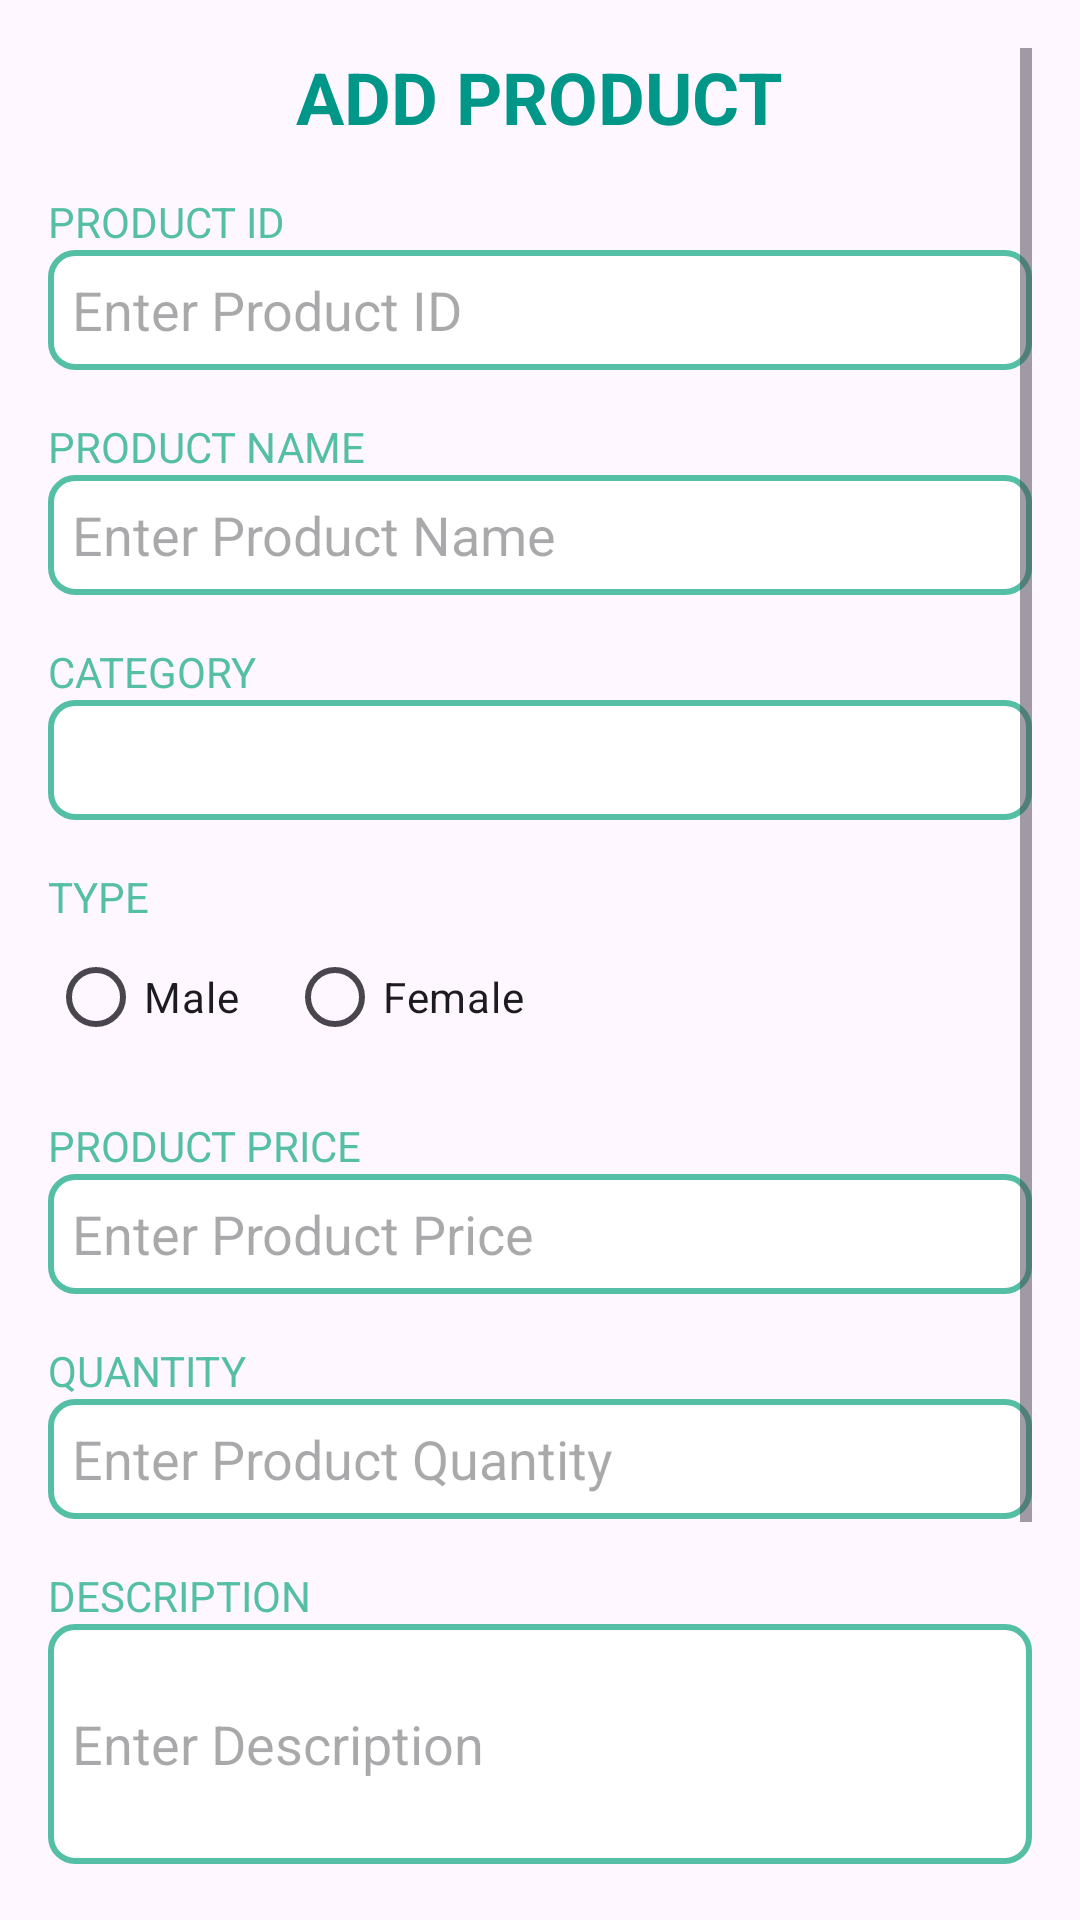

Layout XML and referenced resources for this Android screen:
<!-- AndroidManifest.xml: application theme Theme.Nhom3_Project -->
<!-- res/layout/add_product.xml -->
<?xml version="1.0" encoding="utf-8"?>
<LinearLayout xmlns:android="http://schemas.android.com/apk/res/android"
    android:layout_width="match_parent"
    android:layout_height="match_parent"
    android:orientation="vertical"
    android:padding="16dp">

    <ScrollView
        android:layout_width="match_parent"
        android:layout_height="match_parent"
        android:fillViewport="true">

        <LinearLayout
            android:layout_width="match_parent"
            android:layout_height="wrap_content"
            android:orientation="vertical">

            
            <TextView
                android:layout_width="wrap_content"
                android:layout_height="wrap_content"
                android:layout_gravity="center"
                android:text="ADD PRODUCT"
                android:textColor="@color/lavender"
                android:textSize="24sp"
                android:textStyle="bold" />

            
            <TextView
                android:layout_width="match_parent"
                android:layout_height="wrap_content"
                android:layout_marginTop="16dp"
                android:text="PRODUCT ID"
                android:textColor="#55BFA6"
                android:textSize="14sp" />

            <EditText
                android:id="@+id/edt_product_code"
                android:layout_width="match_parent"
                android:layout_height="40dp"
                android:background="@drawable/border"
                android:hint="Enter Product ID"
                android:inputType="text"
                android:paddingStart="8dp"
                android:paddingEnd="8dp" />

            
            <TextView
                android:layout_width="match_parent"
                android:layout_height="wrap_content"
                android:layout_marginTop="16dp"
                android:text="PRODUCT NAME"
                android:textColor="#55BFA6"
                android:textSize="14sp" />

            <EditText
                android:id="@+id/edt_product_name"
                android:layout_width="match_parent"
                android:layout_height="40dp"
                android:background="@drawable/border"
                android:hint="Enter Product Name"
                android:inputType="text"
                android:paddingStart="8dp"
                android:paddingEnd="8dp" />

            
            <TextView
                android:layout_width="match_parent"
                android:layout_height="wrap_content"
                android:layout_marginTop="16dp"
                android:text="CATEGORY"
                android:textColor="#55BFA6"
                android:textSize="14sp" />

            <Spinner
                android:id="@+id/spinner_category"
                android:layout_width="match_parent"
                android:layout_height="40dp"
                android:background="@drawable/border"
                android:paddingStart="8dp"
                android:paddingEnd="8dp" />

            
            <TextView
                android:layout_width="match_parent"
                android:layout_height="wrap_content"
                android:layout_marginTop="16dp"
                android:text="TYPE"
                android:textColor="#55BFA6"
                android:textSize="14sp" />

            <RadioGroup
                android:id="@+id/rdo_group"
                android:layout_width="match_parent"
                android:layout_height="wrap_content"
                android:orientation="horizontal">

                <RadioButton
                    android:id="@+id/radio_nam"
                    android:layout_width="wrap_content"
                    android:layout_height="wrap_content"
                    android:layout_marginEnd="16dp"
                    android:text="Male" />

                <RadioButton
                    android:id="@+id/radio_nu"
                    android:layout_width="wrap_content"
                    android:layout_height="wrap_content"
                    android:text="Female" />
            </RadioGroup>

            
            <TextView
                android:layout_width="match_parent"
                android:layout_height="wrap_content"
                android:layout_marginTop="16dp"
                android:text="PRODUCT PRICE"
                android:textColor="#55BFA6"
                android:textSize="14sp" />

            <EditText
                android:id="@+id/edt_price"
                android:layout_width="match_parent"
                android:layout_height="40dp"
                android:background="@drawable/border"
                android:hint="Enter Product Price"
                android:inputType="numberDecimal"
                android:paddingStart="8dp"
                android:paddingEnd="8dp" />

            
            <TextView
                android:layout_width="match_parent"
                android:layout_height="wrap_content"
                android:layout_marginTop="16dp"
                android:text="QUANTITY"
                android:textColor="#55BFA6"
                android:textSize="14sp" />

            <EditText
                android:id="@+id/edt_quantity"
                android:layout_width="match_parent"
                android:layout_height="40dp"
                android:background="@drawable/border"
                android:hint="Enter Product Quantity"
                android:inputType="number"
                android:paddingStart="8dp"
                android:paddingEnd="8dp" />

            
            <TextView
                android:layout_width="match_parent"
                android:layout_height="wrap_content"
                android:layout_marginTop="16dp"
                android:text="DESCRIPTION"
                android:textColor="#55BFA6"
                android:textSize="14sp" />

            <EditText
                android:id="@+id/edt_desc"
                android:layout_width="match_parent"
                android:layout_height="wrap_content"
                android:background="@drawable/border"
                android:hint="Enter Description"
                android:inputType="textMultiLine"
                android:minHeight="80dp"
                android:paddingStart="8dp"
                android:paddingEnd="8dp" />

            
            <TextView
                android:layout_width="match_parent"
                android:layout_height="wrap_content"
                android:layout_marginTop="16dp"
                android:text="PRODUCT IMAGE URL"
                android:textColor="#55BFA6"
                android:textSize="14sp" />

            <EditText
                android:id="@+id/edt_image_url"
                android:layout_width="match_parent"
                android:layout_height="40dp"
                android:background="@drawable/border"
                android:hint="Enter the Product Image URL"
                android:inputType="textUri"
                android:paddingStart="8dp"
                android:paddingEnd="8dp" />

            <Button
                android:id="@+id/btn_save_product"
                android:layout_width="200dp"
                android:layout_height="wrap_content"
                android:layout_gravity="center"
                android:layout_marginTop="24dp"
                android:backgroundTint="@color/lavender"
                android:text="ADD PRODUCT"
                android:textColor="@android:color/white"
                android:textStyle="bold" />
        </LinearLayout>
    </ScrollView>
</LinearLayout>
<!-- resources referenced by this layout -->
<resources>
  <color name="lavender">#009688</color>
  <!-- drawable border (drawable) -->
  <shape xmlns:android="http://schemas.android.com/apk/res/android">
      <solid android:color="#FFFFFF" /> 
      <corners android:radius="8dp" /> 
      <stroke
          android:width="2dp"
          android:color="#55BFA6" />
  </shape>
  <style name="Theme.Nhom3_Project" parent="Base.Theme.Nhom3_Project" />
  <style name="Base.Theme.Nhom3_Project" parent="Theme.Material3.DayNight.NoActionBar">
          
          
      </style>
</resources>
